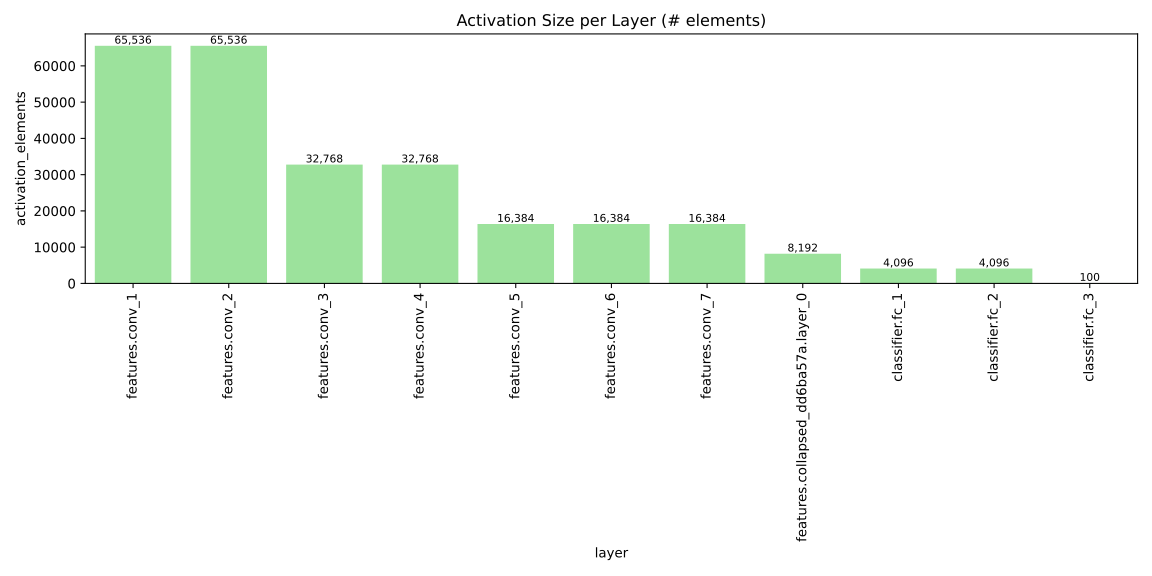

The data file committed next to this chart (first rows):
layer, activation_elements
features.conv_1, 65536
features.conv_2, 65536
features.conv_3, 32768
features.conv_4, 32768
features.conv_5, 16384
features.conv_6, 16384
features.conv_7, 16384
features.collapsed_dd6ba57a.layer_0, 8192
classifier.fc_1, 4096
classifier.fc_2, 4096
classifier.fc_3, 100
